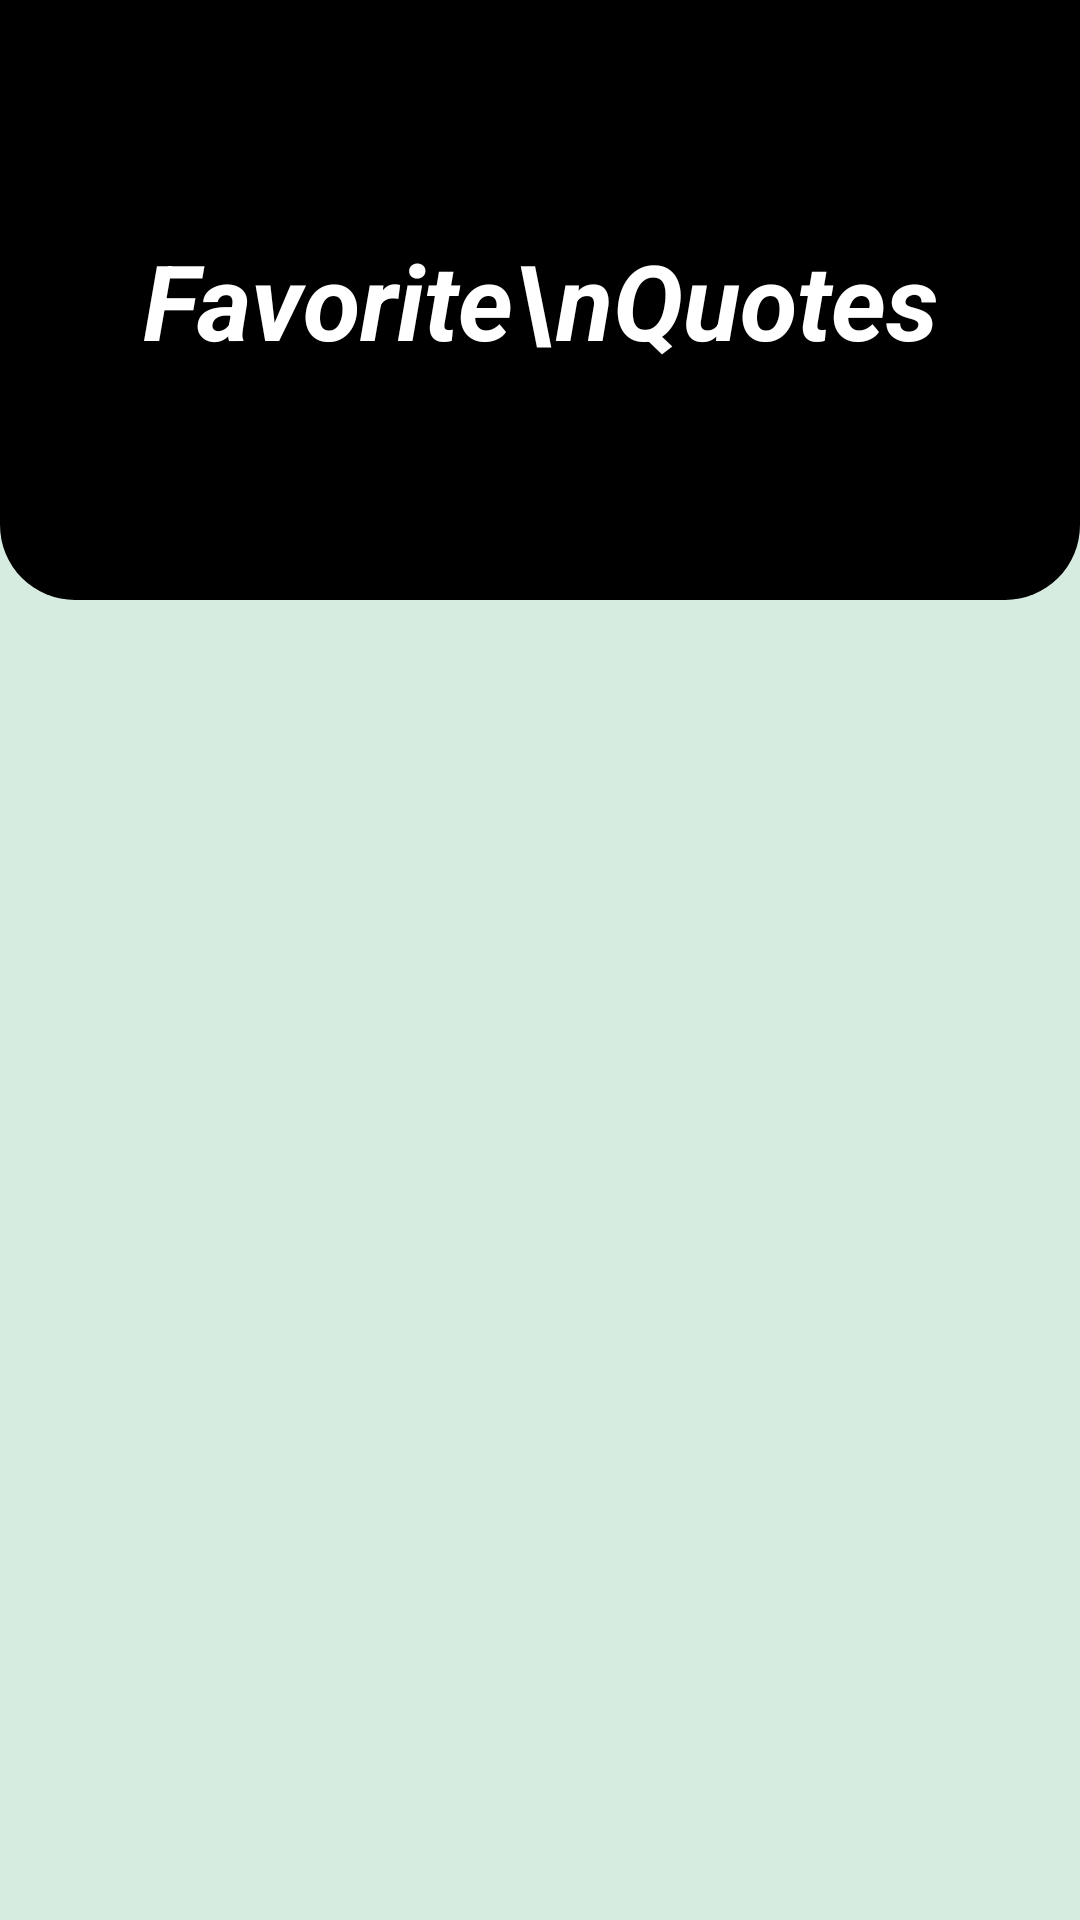

Produce the Android XML layout that renders to this screen, including the resource entries it uses.
<!-- AndroidManifest.xml: application theme Theme.DayQuote -->
<!-- res/layout/activity_favorite_display.xml -->
<?xml version="1.0" encoding="utf-8"?>
<androidx.constraintlayout.widget.ConstraintLayout xmlns:android="http://schemas.android.com/apk/res/android"
    xmlns:app="http://schemas.android.com/apk/res-auto"
    xmlns:tools="http://schemas.android.com/tools"
    android:id="@+id/main"
    android:layout_width="match_parent"
    android:layout_height="match_parent"
    android:background="#D7ECE1"
    tools:context=".FavoriteDisplay">

    <TextView
        android:id="@+id/textView4"
        android:layout_width="0dp"
        android:layout_height="200dp"
        android:background="@drawable/round_cor_box"
        android:gravity="center_horizontal|center_vertical"
        android:text="Favorite\nQuotes"
        android:textColor="#FFFFFF"
        android:textSize="35sp"
        android:textStyle="bold|italic"
        app:layout_constraintEnd_toEndOf="parent"
        app:layout_constraintStart_toStartOf="parent"
        app:layout_constraintTop_toTopOf="parent" />

    <androidx.recyclerview.widget.RecyclerView
        android:id="@+id/quoteListView"
        android:layout_width="0dp"
        android:layout_height="0dp"
        android:layout_marginTop="1dp"
        android:paddingHorizontal="20dp"
        app:layout_constraintBottom_toBottomOf="parent"
        app:layout_constraintEnd_toEndOf="parent"
        app:layout_constraintStart_toStartOf="parent"
        app:layout_constraintTop_toBottomOf="@+id/textView4" />
</androidx.constraintlayout.widget.ConstraintLayout>
<!-- resources referenced by this layout -->
<resources>
  <!-- drawable round_cor_box (drawable) -->
  <?xml version="1.0" encoding="utf-8"?>
  <shape xmlns:android="http://schemas.android.com/apk/res/android">
      <solid android:color="#000000"/>
      <corners android:bottomLeftRadius="25dp" android:bottomRightRadius="25dp" />
  </shape>
  <style name="Theme.DayQuote" parent="Base.Theme.DayQuote" />
  <style name="Base.Theme.DayQuote" parent="Theme.Material3.Light.NoActionBar">
          
          
          
      </style>
</resources>
